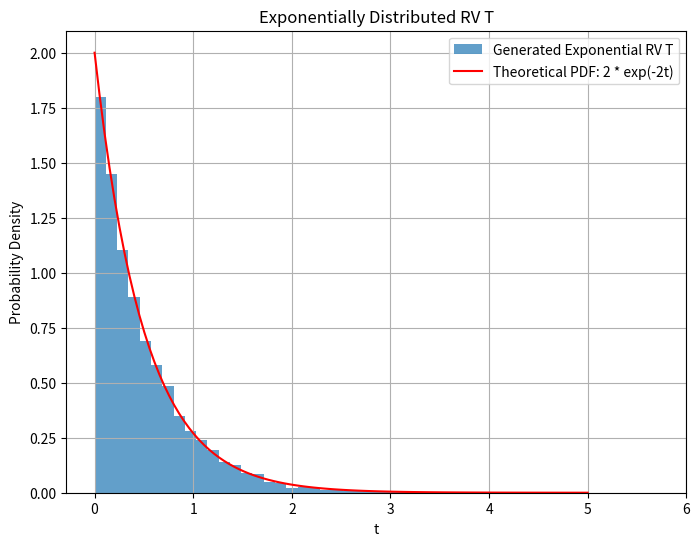

Python code for this plot:
import numpy as np
import matplotlib.pyplot as plt

N = 10000

U = np.random.rand(N)

# Use the formula
T = -(1/2) * np.log(1 - U)

# Plot
plt.figure(figsize=(8, 6))

# PlotT
plt.hist(T, bins=50, density=True, alpha=0.7, label='Generated Exponential RV T')


t = np.linspace(0, 5, 100)
pdf = 2 * np.exp(-2 * t)
plt.plot(t, pdf, 'r', label='Theoretical PDF: 2 * exp(-2t)')

plt.xlabel('t')
plt.ylabel('Probability Density')
plt.title('Exponentially Distributed RV T')
plt.legend()
plt.grid(True)
plt.show()
